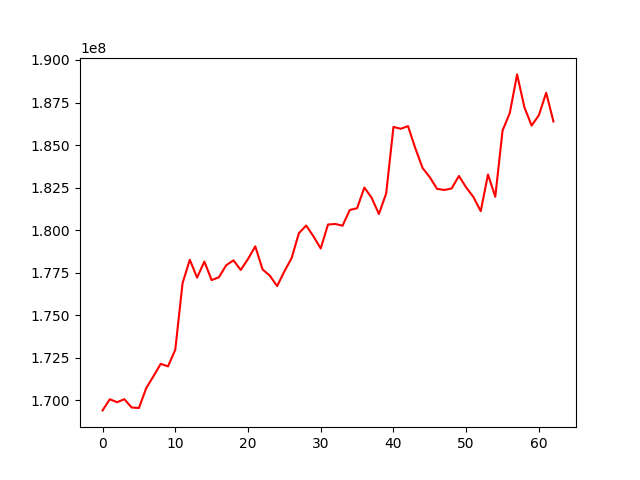

Source data for this figure (header and first rows):
, 0
0, 169407208
1, 170060923
2, 169889805
3, 170065685
4, 169577233
5, 169547528
6, 170707661
7, 171417949
8, 172142703
9, 171993434
10, 172970412
11, 176881814
12, 178261369
13, 177210178
14, 178153497
15, 177063467
16, 177232179
17, 177935551
18, 178227324
19, 177659034
20, 178305105
21, 179048061
22, 177693264
23, 177326473
24, 176709470
25, 177576526
26, 178359867
27, 179822414
28, 180269893
29, 179637007
30, 178921177
31, 180330571
32, 180362870
33, 180261063
34, 181186198
35, 181284980
36, 182504622
37, 181902093
38, 180947571
39, 182157062
40, 186066230
41, 185957452
42, 186112810
43, 184820049
44, 183657914
45, 183108775
46, 182423448
47, 182361366
48, 182449314
49, 183183163
50, 182509765
51, 181941378
52, 181112507
53, 183269443
54, 181961734
55, 185848147
56, 186885541
57, 189152334
58, 187225168
59, 186143240
... 3 more rows
